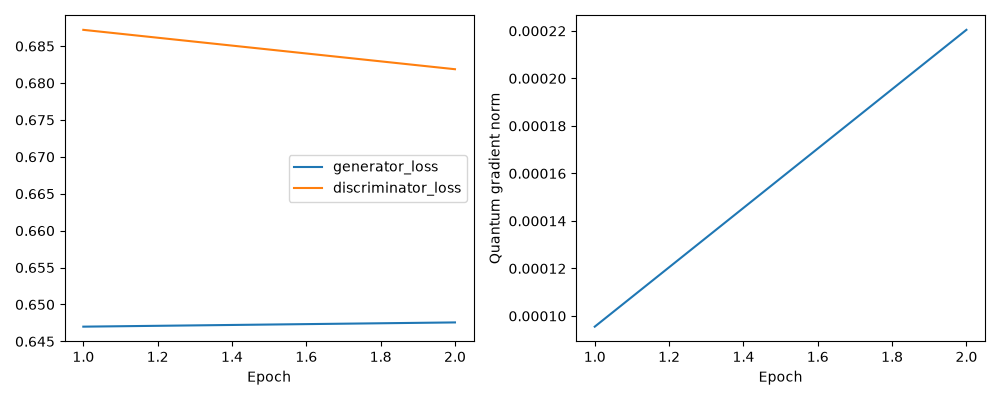

The data file committed next to this chart (first rows):
generator_loss, discriminator_loss, quantum_gradient_norm
0.647, 0.6872, 9.549921378493309e-05
0.6476, 0.6819, 0.0002204
